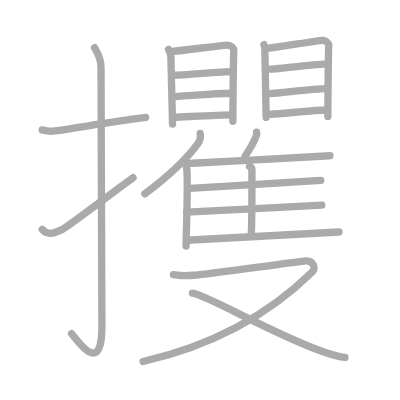
t = 0.00 s
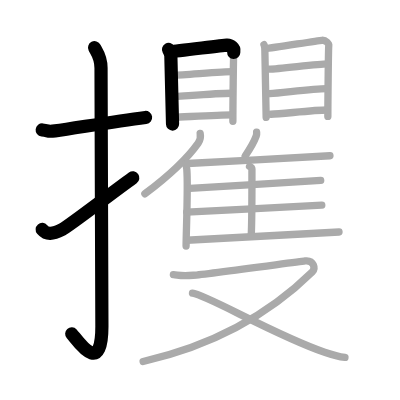
t = 4.50 s
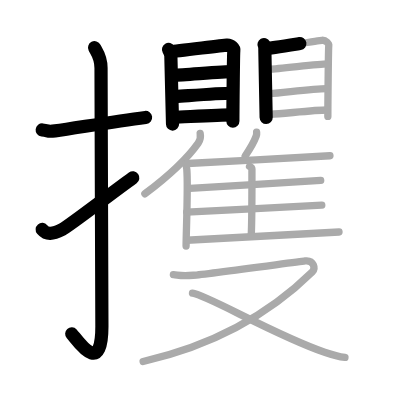
t = 9.25 s
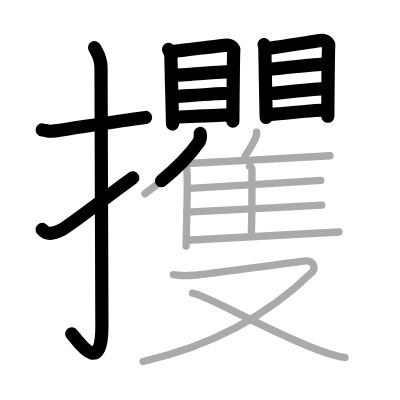
t = 13.75 s
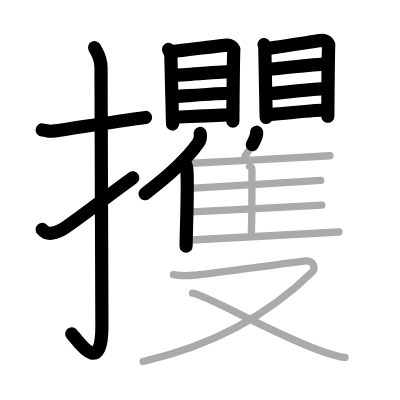
t = 15.50 s
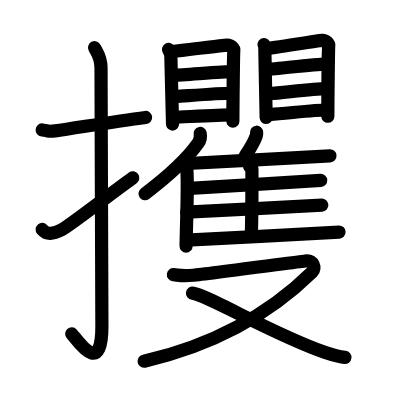
t = 23.00 s

The animated SVG that drew these frames (rendered in a browser with its animation timeline set to each time). Animation: 23 SMIL elements (animate=23); one cycle of 23.00 s.

<?xml version="1.0" standalone="no"?>
<!DOCTYPE svg PUBLIC "-//W3C//DTD SVG 1.1//EN"   "http://www.w3.org/Graphics/SVG/1.1/DTD/svg11.dtd">
<svg width="400px" height="400px"  version="1.1" xmlns="http://www.w3.org/2000/svg">
  <defs>
    <marker id="Triangle" viewBox="0 0 10 10" refX="0" refY="5" markerUnits="strokeWidth" markerWidth="3" style="stroke-opacity:0%;fill:#aaaaaa;" markerHeight="2" orient="auto">
      <path d="M 0 0 L 10 5 L 0 10 z" />
    </marker>
    
    <marker id="Arrow" viewBox="0 0 10 10" refX="5" refY="5" markerUnits="strokeWidth" markerWidth="1.8" style="stroke-opacity:0%;fill:#770000;" markerHeight="2" orient="auto">
      <path d="M 0 4 L 6 4 L 4 1 L 10 5 L 4 9 L 6 6 L 0 6 z" />
        <circle cx="5" cy="5" r="5" />
      </marker>
    
    <marker id="TriangleRed" viewBox="0 0 10 10" refX="0" refY="5" markerUnits="strokeWidth" markerWidth="3" style="stroke-opacity:0%;fill:#CC0000;" markerHeight="2" orient="auto">
      <path d="M 0 0 L 10 5 L 0 10 z" />
    </marker>
    
    <marker id="ArrowRed" viewBox="0 0 10 10" refX="5" refY="5" markerUnits="strokeWidth" markerWidth="1.8" style="stroke-opacity:0%;fill:#CC0000;" markerHeight="2" orient="auto">
      <path d="M 0 4 L 6 4 L 4 1 L 10 5 L 4 9 L 6 6 L 0 6 z" />
        <circle cx="5" cy="5" r="5" />
      </marker>
    
  </defs>
  
  <path style="fill:#ffffff; fill-opacity:100%; fill-rule:evenodd; stroke-width:0;" d="M 0 0 L 400px 0 L 400px 400px L 0 400px L 0 0" />

  <g transform="scale(3.6697247706422 3.6697247706422)">
<path style="fill:none; fill-opacity:0%; fill-rule:evenodd; stroke:#aaaaaa; stroke-opacity:100%; stroke-width: 1.5pt; stroke-linejoin:round; stroke-linecap:round;" d="M11.5 35.42c2.08 0.25 1.27 0.55 3.5 0.25c5.5-0.75 15.5-2.5 24.67-3.67"></path>
<path style="fill:none; fill-opacity:0%; fill-rule:evenodd; stroke:#aaaaaa; stroke-opacity:100%; stroke-width: 1.5pt; stroke-linejoin:round; stroke-linecap:round;" d="M25.77 13c0.48 0.92 1.76 2.49 1.76 5.52c0 15.23 0.24 58.96 0.24 70.4c0 14.25-6.82 3.53-8.27 2"></path>
<path style="fill:none; fill-opacity:0%; fill-rule:evenodd; stroke:#aaaaaa; stroke-opacity:100%; stroke-width: 1.5pt; stroke-linejoin:round; stroke-linecap:round;" d="M11.5 62.52c1.25 1.48 2.74 1.35 5.5-0.02c1.63-0.81 12.25-9 19.25-14.08"></path>
<path style="fill:none; fill-opacity:0%; fill-rule:evenodd; stroke:#aaaaaa; stroke-opacity:100%; stroke-width: 1.5pt; stroke-linejoin:round; stroke-linecap:round;" d="M45.92 13.47c0.26 0.46 0.64 1.27 0.64 1.89s0.46 18.14 0.46 18.44"></path>
<path style="fill:none; fill-opacity:0%; fill-rule:evenodd; stroke:#aaaaaa; stroke-opacity:100%; stroke-width: 1.5pt; stroke-linejoin:round; stroke-linecap:round;" d="M46.48 14.07c1.48-0.08 13.99-1.69 15.33-1.78c1.12-0.08 2 0.93 1.91 1.49c-0.12 0.72-0.26 16.48-0.26 19.25"></path>
<path style="fill:none; fill-opacity:0%; fill-rule:evenodd; stroke:#aaaaaa; stroke-opacity:100%; stroke-width: 1.5pt; stroke-linejoin:round; stroke-linecap:round;" d="M47.35 20.5c2.91-0.1 13.57-0.97 15.93-0.97"></path>
<path style="fill:none; fill-opacity:0%; fill-rule:evenodd; stroke:#aaaaaa; stroke-opacity:100%; stroke-width: 1.5pt; stroke-linejoin:round; stroke-linecap:round;" d="M47.85 26.33c3.91-0.26 11.46-0.92 15.26-0.92"></path>
<path style="fill:none; fill-opacity:0%; fill-rule:evenodd; stroke:#aaaaaa; stroke-opacity:100%; stroke-width: 1.5pt; stroke-linejoin:round; stroke-linecap:round;" d="M47.33 31.97c3.36-0.13 12.18-0.68 15.97-0.68"></path>
<path style="fill:none; fill-opacity:0%; fill-rule:evenodd; stroke:#aaaaaa; stroke-opacity:100%; stroke-width: 1.5pt; stroke-linejoin:round; stroke-linecap:round;" d="M71.94 12.17c0.25 0.46 0.24 1.27 0.24 1.88c0 0.61 0.35 17.64 0.35 17.95"></path>
<path style="fill:none; fill-opacity:0%; fill-rule:evenodd; stroke:#aaaaaa; stroke-opacity:100%; stroke-width: 1.5pt; stroke-linejoin:round; stroke-linecap:round;" d="M72.48 13.24c1.43-0.08 13.96-2.16 15.26-2.26c1.08-0.08 1.94 0.93 1.85 1.49c-0.11 0.72-0.25 16.48-0.25 19.25"></path>
<path style="fill:none; fill-opacity:0%; fill-rule:evenodd; stroke:#aaaaaa; stroke-opacity:100%; stroke-width: 1.5pt; stroke-linejoin:round; stroke-linecap:round;" d="M73.34 18.84c2.82-0.1 13.54-1.45 15.83-1.45"></path>
<path style="fill:none; fill-opacity:0%; fill-rule:evenodd; stroke:#aaaaaa; stroke-opacity:100%; stroke-width: 1.5pt; stroke-linejoin:round; stroke-linecap:round;" d="M73.45 25.52c3.79-0.26 11.87-1.39 15.54-1.39"></path>
<path style="fill:none; fill-opacity:0%; fill-rule:evenodd; stroke:#aaaaaa; stroke-opacity:100%; stroke-width: 1.5pt; stroke-linejoin:round; stroke-linecap:round;" d="M73.83 31.14c3.25-0.13 11.68-1.16 15.36-1.16"></path>
<path style="fill:none; fill-opacity:0%; fill-rule:evenodd; stroke:#aaaaaa; stroke-opacity:100%; stroke-width: 1.5pt; stroke-linejoin:round; stroke-linecap:round;" d="M54.55 36.36c0.16 0.83-0.04 1.91-0.54 2.62c-3.19 4.51-7.23 8.34-14.53 13.83"></path>
<path style="fill:none; fill-opacity:0%; fill-rule:evenodd; stroke:#aaaaaa; stroke-opacity:100%; stroke-width: 1.5pt; stroke-linejoin:round; stroke-linecap:round;" d="M50.49 44.6c0.38 0.75 0.38 1.09 0.42 1.62c0.38 4.71-0.2 17.16-0.2 20.84"></path>
<path style="fill:none; fill-opacity:0%; fill-rule:evenodd; stroke:#aaaaaa; stroke-opacity:100%; stroke-width: 1.5pt; stroke-linejoin:round; stroke-linecap:round;" d="M69.93 36.03c0.03 0.33-0.01 0.77-0.11 1.05c-0.66 1.81-1.5 3.22-3.01 5.43"></path>
<path style="fill:none; fill-opacity:0%; fill-rule:evenodd; stroke:#aaaaaa; stroke-opacity:100%; stroke-width: 1.5pt; stroke-linejoin:round; stroke-linecap:round;" d="M51.11 44.55c7.44-0.44 35.6-1.86 38.8-2.1"></path>
<path style="fill:none; fill-opacity:0%; fill-rule:evenodd; stroke:#aaaaaa; stroke-opacity:100%; stroke-width: 1.5pt; stroke-linejoin:round; stroke-linecap:round;" d="M68 45.32c0.36 0.17 0.65 0.41 0.65 0.71c0 3.06 0.04 13.18-0.18 17.99"></path>
<path style="fill:none; fill-opacity:0%; fill-rule:evenodd; stroke:#aaaaaa; stroke-opacity:100%; stroke-width: 1.5pt; stroke-linejoin:round; stroke-linecap:round;" d="M51.73 51.32c7.02-0.37 32.65-1.97 35.66-2.17"></path>
<path style="fill:none; fill-opacity:0%; fill-rule:evenodd; stroke:#aaaaaa; stroke-opacity:100%; stroke-width: 1.5pt; stroke-linejoin:round; stroke-linecap:round;" d="M50.88 57.82c7.4-0.31 33.63-1.76 36.81-1.93"></path>
<path style="fill:none; fill-opacity:0%; fill-rule:evenodd; stroke:#aaaaaa; stroke-opacity:100%; stroke-width: 1.5pt; stroke-linejoin:round; stroke-linecap:round;" d="M50.88 65.46c7.44-0.44 38.31-1.99 41.5-2.23"></path>
<path style="fill:none; fill-opacity:0%; fill-rule:evenodd; stroke:#aaaaaa; stroke-opacity:100%; stroke-width: 1.5pt; stroke-linejoin:round; stroke-linecap:round;" d="M47.25 74.83c1.73 0.18 1.95 0.46 5.41 0.18c3.46-0.27 28.11-3.63 30.49-3.9c2.38-0.27 2.89 2.04 1.95 2.97C73.75 85.25 58.47 94.02 39 98.5"></path>
<path style="fill:none; fill-opacity:0%; fill-rule:evenodd; stroke:#aaaaaa; stroke-opacity:100%; stroke-width: 1.5pt; stroke-linejoin:round; stroke-linecap:round;" d="M52.45 79.89c3.84 0.42 22.62 11.53 36.01 16.09c2.08 0.71 3.6 1.18 5.54 1.42"></path>

<path style="fill:none; fill-opacity:0%; fill-rule:evenodd; stroke:#000000; stroke-opacity:100%; stroke-width: 2.7pt; stroke-linejoin:round; stroke-linecap:round;" d="M11.5 35.42c2.08 0.25 1.27 0.55 3.5 0.25c5.5-0.75 15.5-2.5 24.67-3.67" pathLength="100" stroke-dashoffset="100" stroke-dasharray="100 105"><animate id="dashAnim1" attributeName="stroke-dashoffset" from="100" to="0" dur="1s" calcMode="linear" fill="freeze"/></path>
<path style="fill:none; fill-opacity:0%; fill-rule:evenodd; stroke:#000000; stroke-opacity:100%; stroke-width: 2.7pt; stroke-linejoin:round; stroke-linecap:round;" d="M25.77 13c0.48 0.92 1.76 2.49 1.76 5.52c0 15.23 0.24 58.96 0.24 70.4c0 14.25-6.82 3.53-8.27 2" pathLength="100" stroke-dashoffset="100" stroke-dasharray="100 105"><animate id="dashAnim2" attributeName="stroke-dashoffset" from="100" to="0" dur="1s" calcMode="linear" begin="dashAnim1.end" fill="freeze"/></path>
<path style="fill:none; fill-opacity:0%; fill-rule:evenodd; stroke:#000000; stroke-opacity:100%; stroke-width: 2.7pt; stroke-linejoin:round; stroke-linecap:round;" d="M11.5 62.52c1.25 1.48 2.74 1.35 5.5-0.02c1.63-0.81 12.25-9 19.25-14.08" pathLength="100" stroke-dashoffset="100" stroke-dasharray="100 105"><animate id="dashAnim3" attributeName="stroke-dashoffset" from="100" to="0" dur="1s" calcMode="linear" begin="dashAnim2.end" fill="freeze"/></path>
<path style="fill:none; fill-opacity:0%; fill-rule:evenodd; stroke:#000000; stroke-opacity:100%; stroke-width: 2.7pt; stroke-linejoin:round; stroke-linecap:round;" d="M45.92 13.47c0.26 0.46 0.64 1.27 0.64 1.89s0.46 18.14 0.46 18.44" pathLength="100" stroke-dashoffset="100" stroke-dasharray="100 105"><animate id="dashAnim4" attributeName="stroke-dashoffset" from="100" to="0" dur="1s" calcMode="linear" begin="dashAnim3.end" fill="freeze"/></path>
<path style="fill:none; fill-opacity:0%; fill-rule:evenodd; stroke:#000000; stroke-opacity:100%; stroke-width: 2.7pt; stroke-linejoin:round; stroke-linecap:round;" d="M46.48 14.07c1.48-0.08 13.99-1.69 15.33-1.78c1.12-0.08 2 0.93 1.91 1.49c-0.12 0.72-0.26 16.48-0.26 19.25" pathLength="100" stroke-dashoffset="100" stroke-dasharray="100 105"><animate id="dashAnim5" attributeName="stroke-dashoffset" from="100" to="0" dur="1s" calcMode="linear" begin="dashAnim4.end" fill="freeze"/></path>
<path style="fill:none; fill-opacity:0%; fill-rule:evenodd; stroke:#000000; stroke-opacity:100%; stroke-width: 2.7pt; stroke-linejoin:round; stroke-linecap:round;" d="M47.35 20.5c2.91-0.1 13.57-0.97 15.93-0.97" pathLength="100" stroke-dashoffset="100" stroke-dasharray="100 105"><animate id="dashAnim6" attributeName="stroke-dashoffset" from="100" to="0" dur="1s" calcMode="linear" begin="dashAnim5.end" fill="freeze"/></path>
<path style="fill:none; fill-opacity:0%; fill-rule:evenodd; stroke:#000000; stroke-opacity:100%; stroke-width: 2.7pt; stroke-linejoin:round; stroke-linecap:round;" d="M47.85 26.33c3.91-0.26 11.46-0.92 15.26-0.92" pathLength="100" stroke-dashoffset="100" stroke-dasharray="100 105"><animate id="dashAnim7" attributeName="stroke-dashoffset" from="100" to="0" dur="1s" calcMode="linear" begin="dashAnim6.end" fill="freeze"/></path>
<path style="fill:none; fill-opacity:0%; fill-rule:evenodd; stroke:#000000; stroke-opacity:100%; stroke-width: 2.7pt; stroke-linejoin:round; stroke-linecap:round;" d="M47.33 31.97c3.36-0.13 12.18-0.68 15.97-0.68" pathLength="100" stroke-dashoffset="100" stroke-dasharray="100 105"><animate id="dashAnim8" attributeName="stroke-dashoffset" from="100" to="0" dur="1s" calcMode="linear" begin="dashAnim7.end" fill="freeze"/></path>
<path style="fill:none; fill-opacity:0%; fill-rule:evenodd; stroke:#000000; stroke-opacity:100%; stroke-width: 2.7pt; stroke-linejoin:round; stroke-linecap:round;" d="M71.94 12.17c0.25 0.46 0.24 1.27 0.24 1.88c0 0.61 0.35 17.64 0.35 17.95" pathLength="100" stroke-dashoffset="100" stroke-dasharray="100 105"><animate id="dashAnim9" attributeName="stroke-dashoffset" from="100" to="0" dur="1s" calcMode="linear" begin="dashAnim8.end" fill="freeze"/></path>
<path style="fill:none; fill-opacity:0%; fill-rule:evenodd; stroke:#000000; stroke-opacity:100%; stroke-width: 2.7pt; stroke-linejoin:round; stroke-linecap:round;" d="M72.48 13.24c1.43-0.08 13.96-2.16 15.26-2.26c1.08-0.08 1.94 0.93 1.85 1.49c-0.11 0.72-0.25 16.48-0.25 19.25" pathLength="100" stroke-dashoffset="100" stroke-dasharray="100 105"><animate id="dashAnim10" attributeName="stroke-dashoffset" from="100" to="0" dur="1s" calcMode="linear" begin="dashAnim9.end" fill="freeze"/></path>
<path style="fill:none; fill-opacity:0%; fill-rule:evenodd; stroke:#000000; stroke-opacity:100%; stroke-width: 2.7pt; stroke-linejoin:round; stroke-linecap:round;" d="M73.34 18.84c2.82-0.1 13.54-1.45 15.83-1.45" pathLength="100" stroke-dashoffset="100" stroke-dasharray="100 105"><animate id="dashAnim11" attributeName="stroke-dashoffset" from="100" to="0" dur="1s" calcMode="linear" begin="dashAnim10.end" fill="freeze"/></path>
<path style="fill:none; fill-opacity:0%; fill-rule:evenodd; stroke:#000000; stroke-opacity:100%; stroke-width: 2.7pt; stroke-linejoin:round; stroke-linecap:round;" d="M73.45 25.52c3.79-0.26 11.87-1.39 15.54-1.39" pathLength="100" stroke-dashoffset="100" stroke-dasharray="100 105"><animate id="dashAnim12" attributeName="stroke-dashoffset" from="100" to="0" dur="1s" calcMode="linear" begin="dashAnim11.end" fill="freeze"/></path>
<path style="fill:none; fill-opacity:0%; fill-rule:evenodd; stroke:#000000; stroke-opacity:100%; stroke-width: 2.7pt; stroke-linejoin:round; stroke-linecap:round;" d="M73.83 31.14c3.25-0.13 11.68-1.16 15.36-1.16" pathLength="100" stroke-dashoffset="100" stroke-dasharray="100 105"><animate id="dashAnim13" attributeName="stroke-dashoffset" from="100" to="0" dur="1s" calcMode="linear" begin="dashAnim12.end" fill="freeze"/></path>
<path style="fill:none; fill-opacity:0%; fill-rule:evenodd; stroke:#000000; stroke-opacity:100%; stroke-width: 2.7pt; stroke-linejoin:round; stroke-linecap:round;" d="M54.55 36.36c0.16 0.83-0.04 1.91-0.54 2.62c-3.19 4.51-7.23 8.34-14.53 13.83" pathLength="100" stroke-dashoffset="100" stroke-dasharray="100 105"><animate id="dashAnim14" attributeName="stroke-dashoffset" from="100" to="0" dur="1s" calcMode="linear" begin="dashAnim13.end" fill="freeze"/></path>
<path style="fill:none; fill-opacity:0%; fill-rule:evenodd; stroke:#000000; stroke-opacity:100%; stroke-width: 2.7pt; stroke-linejoin:round; stroke-linecap:round;" d="M50.49 44.6c0.38 0.75 0.38 1.09 0.42 1.62c0.38 4.71-0.2 17.16-0.2 20.84" pathLength="100" stroke-dashoffset="100" stroke-dasharray="100 105"><animate id="dashAnim15" attributeName="stroke-dashoffset" from="100" to="0" dur="1s" calcMode="linear" begin="dashAnim14.end" fill="freeze"/></path>
<path style="fill:none; fill-opacity:0%; fill-rule:evenodd; stroke:#000000; stroke-opacity:100%; stroke-width: 2.7pt; stroke-linejoin:round; stroke-linecap:round;" d="M69.93 36.03c0.03 0.33-0.01 0.77-0.11 1.05c-0.66 1.81-1.5 3.22-3.01 5.43" pathLength="100" stroke-dashoffset="100" stroke-dasharray="100 105"><animate id="dashAnim16" attributeName="stroke-dashoffset" from="100" to="0" dur="1s" calcMode="linear" begin="dashAnim15.end" fill="freeze"/></path>
<path style="fill:none; fill-opacity:0%; fill-rule:evenodd; stroke:#000000; stroke-opacity:100%; stroke-width: 2.7pt; stroke-linejoin:round; stroke-linecap:round;" d="M51.11 44.55c7.44-0.44 35.6-1.86 38.8-2.1" pathLength="100" stroke-dashoffset="100" stroke-dasharray="100 105"><animate id="dashAnim17" attributeName="stroke-dashoffset" from="100" to="0" dur="1s" calcMode="linear" begin="dashAnim16.end" fill="freeze"/></path>
<path style="fill:none; fill-opacity:0%; fill-rule:evenodd; stroke:#000000; stroke-opacity:100%; stroke-width: 2.7pt; stroke-linejoin:round; stroke-linecap:round;" d="M68 45.32c0.36 0.17 0.65 0.41 0.65 0.71c0 3.06 0.04 13.18-0.18 17.99" pathLength="100" stroke-dashoffset="100" stroke-dasharray="100 105"><animate id="dashAnim18" attributeName="stroke-dashoffset" from="100" to="0" dur="1s" calcMode="linear" begin="dashAnim17.end" fill="freeze"/></path>
<path style="fill:none; fill-opacity:0%; fill-rule:evenodd; stroke:#000000; stroke-opacity:100%; stroke-width: 2.7pt; stroke-linejoin:round; stroke-linecap:round;" d="M51.73 51.32c7.02-0.37 32.65-1.97 35.66-2.17" pathLength="100" stroke-dashoffset="100" stroke-dasharray="100 105"><animate id="dashAnim19" attributeName="stroke-dashoffset" from="100" to="0" dur="1s" calcMode="linear" begin="dashAnim18.end" fill="freeze"/></path>
<path style="fill:none; fill-opacity:0%; fill-rule:evenodd; stroke:#000000; stroke-opacity:100%; stroke-width: 2.7pt; stroke-linejoin:round; stroke-linecap:round;" d="M50.88 57.82c7.4-0.31 33.63-1.76 36.81-1.93" pathLength="100" stroke-dashoffset="100" stroke-dasharray="100 105"><animate id="dashAnim20" attributeName="stroke-dashoffset" from="100" to="0" dur="1s" calcMode="linear" begin="dashAnim19.end" fill="freeze"/></path>
<path style="fill:none; fill-opacity:0%; fill-rule:evenodd; stroke:#000000; stroke-opacity:100%; stroke-width: 2.7pt; stroke-linejoin:round; stroke-linecap:round;" d="M50.88 65.46c7.44-0.44 38.31-1.99 41.5-2.23" pathLength="100" stroke-dashoffset="100" stroke-dasharray="100 105"><animate id="dashAnim21" attributeName="stroke-dashoffset" from="100" to="0" dur="1s" calcMode="linear" begin="dashAnim20.end" fill="freeze"/></path>
<path style="fill:none; fill-opacity:0%; fill-rule:evenodd; stroke:#000000; stroke-opacity:100%; stroke-width: 2.7pt; stroke-linejoin:round; stroke-linecap:round;" d="M47.25 74.83c1.73 0.18 1.95 0.46 5.41 0.18c3.46-0.27 28.11-3.63 30.49-3.9c2.38-0.27 2.89 2.04 1.95 2.97C73.75 85.25 58.47 94.02 39 98.5" pathLength="100" stroke-dashoffset="100" stroke-dasharray="100 105"><animate id="dashAnim22" attributeName="stroke-dashoffset" from="100" to="0" dur="1s" calcMode="linear" begin="dashAnim21.end" fill="freeze"/></path>
<path style="fill:none; fill-opacity:0%; fill-rule:evenodd; stroke:#000000; stroke-opacity:100%; stroke-width: 2.7pt; stroke-linejoin:round; stroke-linecap:round;" d="M52.45 79.89c3.84 0.42 22.62 11.53 36.01 16.09c2.08 0.71 3.6 1.18 5.54 1.42" pathLength="100" stroke-dashoffset="100" stroke-dasharray="100 105"><animate id="dashAnim23" attributeName="stroke-dashoffset" from="100" to="0" dur="1s" calcMode="linear" begin="dashAnim22.end" fill="freeze"/></path>

</g>

</svg>  
          
